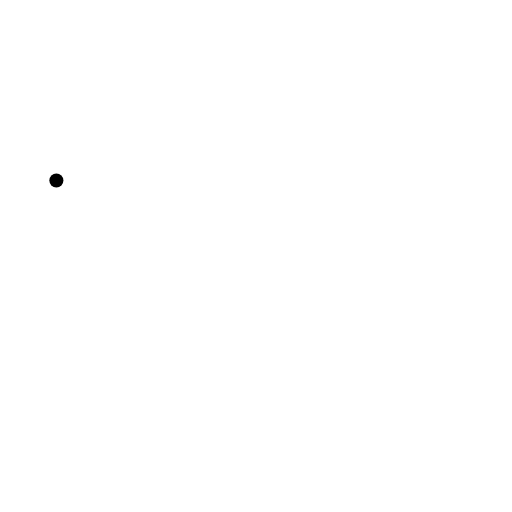
t = 0.00 s
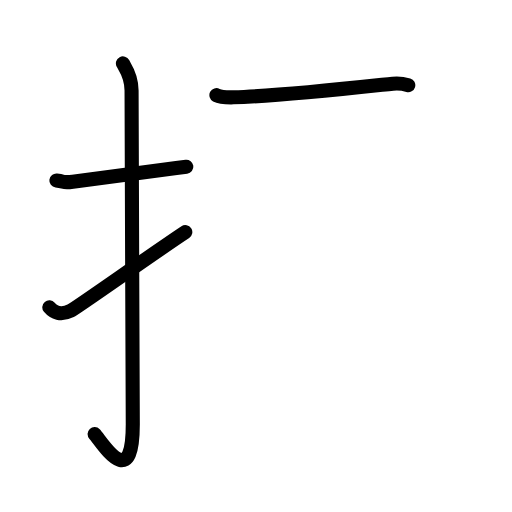
t = 3.42 s
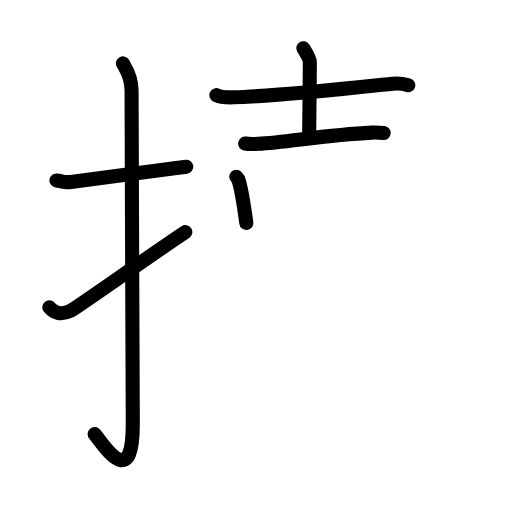
t = 6.88 s
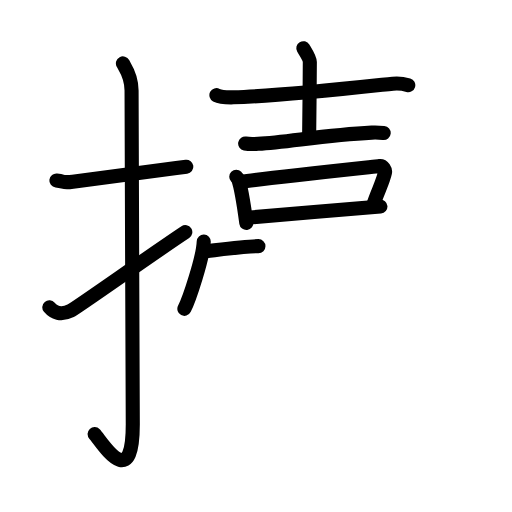
t = 10.13 s
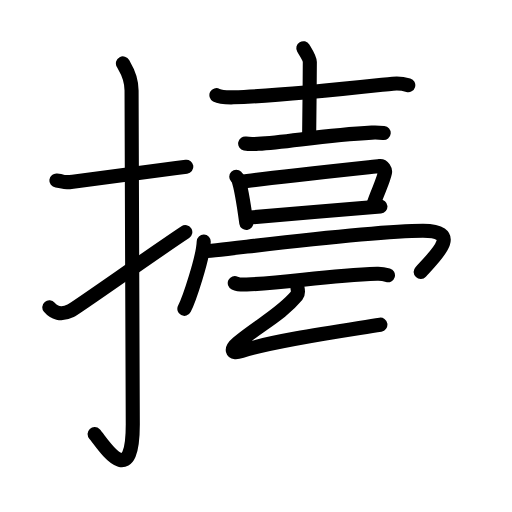
t = 12.94 s
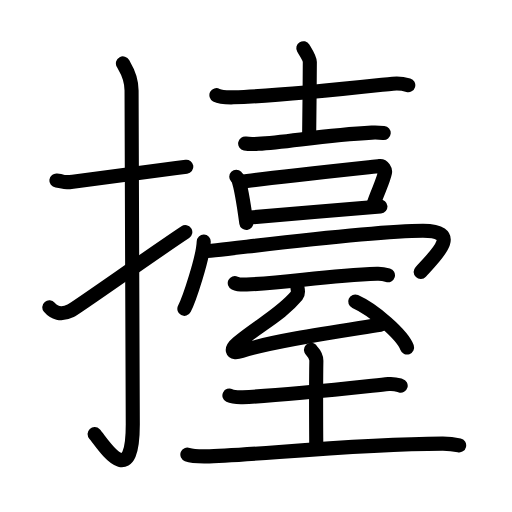
t = 17.00 s

The animated SVG that drew these frames (rendered in a browser with its animation timeline set to each time). Animation: 56 SMIL elements (animate=56); one cycle of 17.00 s.

<?xml version="1.0" encoding="UTF-8"?>
<!--
AniKanjiVG is licensed by CC-BY-SA Paul C. Sommerhoff (https://bitbucket.org/sommerhoff/anikanjivg).
AniKanjiVG uses KanjiVG which is licensed by CC-BY-SA Ulrich Apel (http://kanjivg.tagaini.net).
See also http://creativecommons.org/licenses/by-sa/3.0/
-->
<svg xmlns:kvg='http://kanjivg.tagaini.net' xmlns='http://www.w3.org/2000/svg' width='109' height='109' viewBox='0 0 109 109' style='fill:none;stroke:#000000;stroke-width:3;stroke-linecap:round;stroke-linejoin:round;' id="kvg:kanji_064e1"><g id="kvg:064e1" kvg:element="擡"><g id="kvg:064e1-g1" kvg:element="扌" kvg:variant="true" kvg:original="手" kvg:position="left" kvg:radical="general"><path id="kvg:064e1-s1" kvg:type="㇐" d="M12,38.42c2.08,0.25,1.27,0.55,3.5,0.25c5.5-0.75,15-2,24.17-3.17"><animate attributeName="d" begin="0.0s" dur="0.5s" from="M12,38.42C12,38.42,12,38.42,12,38.42" to="M12,38.42c2.08,0.25,1.27,0.55,3.5,0.25" />
<animate attributeName="d" begin="0.5s" dur="0.5s" from="M12,38.42c2.08,0.25,1.27,0.55,3.5,0.25c0,0,0,0,0,0,0" to="M12,38.42c2.08,0.25,1.27,0.55,3.5,0.25c5.5-0.75,15-2,24.17-3.17" />
</path>
<path id="kvg:064e1-s2" kvg:type="㇚" d="M26.17,13.5c0.51,0.96,1.84,2.6,1.84,5.77c0,15.94,0.26,59.09,0.26,71.05c0,14.91-6.62,3.7-8.13,2.09"><animate attributeName="d" begin="1.0s" dur="0.3333333333333333s" from="M26.17,13.5C26.17,13.5,26.17,13.5,26.17,13.5" to="M26.17,13.5c0.51,0.96,1.84,2.6,1.84,5.77" />
<animate attributeName="d" begin="1.3333333333333333s" dur="0.3333333333333333s" from="M26.17,13.5c0.51,0.96,1.84,2.6,1.84,5.77c0,0,0,0,0,0,0" to="M26.17,13.5c0.51,0.96,1.84,2.6,1.84,5.77c0,15.94,0.26,59.09,0.26,71.05" />
<animate attributeName="d" begin="1.6666666666666665s" dur="0.3333333333333333s" from="M26.17,13.5c0.51,0.96,1.84,2.6,1.84,5.77c0,15.94,0.26,59.09,0.26,71.05c0,0,0,0,0,0,0" to="M26.17,13.5c0.51,0.96,1.84,2.6,1.84,5.77c0,15.94,0.26,59.09,0.26,71.05c0,14.91-6.62,3.7-8.13,2.09" />
<animate attributeName="d" begin="0s" dur="1.0s" from="M-100,-100" to="M-100,-100" />
</path>
<path id="kvg:064e1-s3" kvg:type="㇀" d="M10.5,65.43c0.94,1.12,2.45,1.78,4.53,0.74c1.23-0.61,18.22-12.67,24.42-16.75"><animate attributeName="d" begin="2.0s" dur="0.5s" from="M10.5,65.43C10.5,65.43,10.5,65.43,10.5,65.43" to="M10.5,65.43c0.94,1.12,2.45,1.78,4.53,0.74" />
<animate attributeName="d" begin="2.5s" dur="0.5s" from="M10.5,65.43c0.94,1.12,2.45,1.78,4.53,0.74c0,0,0,0,0,0,0" to="M10.5,65.43c0.94,1.12,2.45,1.78,4.53,0.74c1.23-0.61,18.22-12.67,24.42-16.75" />
<animate attributeName="d" begin="0s" dur="2.0s" from="M-100,-100" to="M-100,-100" />
</path>
</g>
<g id="kvg:064e1-g2" kvg:element="臺" kvg:position="right"><g id="kvg:064e1-g3" kvg:element="吉" kvg:position="top"><g id="kvg:064e1-g4" kvg:position="top"><g id="kvg:064e1-g5" kvg:element="士"><path id="kvg:064e1-s4" kvg:type="㇐" d="M46.07,20.26c0.94,0.5,2.66,0.48,3.61,0.46c9.46-0.24,21.5-1.58,33.95-2.91c1.57-0.17,2.51,0.09,3.29,0.32"><animate attributeName="d" begin="3.0s" dur="0.3333333333333333s" from="M46.07,20.26C46.07,20.26,46.07,20.26,46.07,20.26" to="M46.07,20.26c0.94,0.5,2.66,0.48,3.61,0.46" />
<animate attributeName="d" begin="3.3333333333333335s" dur="0.3333333333333333s" from="M46.07,20.26c0.94,0.5,2.66,0.48,3.61,0.46c0,0,0,0,0,0,0" to="M46.07,20.26c0.94,0.5,2.66,0.48,3.61,0.46c9.46-0.24,21.5-1.58,33.95-2.91" />
<animate attributeName="d" begin="3.6666666666666665s" dur="0.3333333333333333s" from="M46.07,20.26c0.94,0.5,2.66,0.48,3.61,0.46c9.46-0.24,21.5-1.58,33.95-2.91c0,0,0,0,0,0,0" to="M46.07,20.26c0.94,0.5,2.66,0.48,3.61,0.46c9.46-0.24,21.5-1.58,33.95-2.91c1.57-0.17,2.51,0.09,3.29,0.32" />
<animate attributeName="d" begin="0s" dur="3.0s" from="M-100,-100" to="M-100,-100" />
</path>
<path id="kvg:064e1-s5" kvg:type="㇑a" d="M64.57,10.26c0.48,0.8,1.39,2.13,1.39,2.95c0,5.15-0.15,12.79-0.15,15.94"><animate attributeName="d" begin="4.0s" dur="0.5s" from="M64.57,10.26C64.57,10.26,64.57,10.26,64.57,10.26" to="M64.57,10.26c0.48,0.8,1.39,2.13,1.39,2.95" />
<animate attributeName="d" begin="4.5s" dur="0.5s" from="M64.57,10.26c0.48,0.8,1.39,2.13,1.39,2.95c0,0,0,0,0,0,0" to="M64.57,10.26c0.48,0.8,1.39,2.13,1.39,2.95c0,5.15-0.15,12.79-0.15,15.94" />
<animate attributeName="d" begin="0s" dur="4.0s" from="M-100,-100" to="M-100,-100" />
</path>
<path id="kvg:064e1-s6" kvg:type="㇐" d="M52.19,30.55c0.73,0.14,2.06,0.12,2.78,0.07c6.23-0.37,14.34-1.87,24.17-2.38c1.21-0.06,1.94,0.02,2.54,0.08"><animate attributeName="d" begin="5.0s" dur="0.3333333333333333s" from="M52.19,30.55C52.19,30.55,52.19,30.55,52.19,30.55" to="M52.19,30.55c0.73,0.14,2.06,0.12,2.78,0.07" />
<animate attributeName="d" begin="5.333333333333333s" dur="0.3333333333333333s" from="M52.19,30.55c0.73,0.14,2.06,0.12,2.78,0.07c0,0,0,0,0,0,0" to="M52.19,30.55c0.73,0.14,2.06,0.12,2.78,0.07c6.23-0.37,14.34-1.87,24.17-2.38" />
<animate attributeName="d" begin="5.666666666666667s" dur="0.3333333333333333s" from="M52.19,30.55c0.73,0.14,2.06,0.12,2.78,0.07c6.23-0.37,14.34-1.87,24.17-2.38c0,0,0,0,0,0,0" to="M52.19,30.55c0.73,0.14,2.06,0.12,2.78,0.07c6.23-0.37,14.34-1.87,24.17-2.38c1.21-0.06,1.94,0.02,2.54,0.08" />
<animate attributeName="d" begin="0s" dur="5.0s" from="M-100,-100" to="M-100,-100" />
</path>
</g>
<g id="kvg:064e1-g6" kvg:element="冖"><path id="kvg:064e1-s7" kvg:type="㇔" d="M50.3,37.64c0.17,0.17,0.35,0.31,0.42,0.52c0.6,1.67,1.31,6.29,1.72,9.3"><animate attributeName="d" begin="6.0s" dur="0.5s" from="M50.3,37.64C50.3,37.64,50.3,37.64,50.3,37.64" to="M50.3,37.64c0.17,0.17,0.35,0.31,0.42,0.52" />
<animate attributeName="d" begin="6.5s" dur="0.5s" from="M50.3,37.64c0.17,0.17,0.35,0.31,0.42,0.52c0,0,0,0,0,0,0" to="M50.3,37.64c0.17,0.17,0.35,0.31,0.42,0.52c0.6,1.67,1.31,6.29,1.72,9.3" />
<animate attributeName="d" begin="0s" dur="6.0s" from="M-100,-100" to="M-100,-100" />
</path>
<path id="kvg:064e1-s8" kvg:type="㇆" d="M51.37,38.72c4.22-0.7,27.26-3.12,29.43-3.36c0.8-0.09,1.27,0.87,1.16,1.38c-0.47,2.11-1.51,3.92-2.52,6.96"><animate attributeName="d" begin="7.0s" dur="0.3333333333333333s" from="M51.37,38.72C51.37,38.72,51.37,38.72,51.37,38.72" to="M51.37,38.72c4.22-0.7,27.26-3.12,29.43-3.36" />
<animate attributeName="d" begin="7.333333333333333s" dur="0.3333333333333333s" from="M51.37,38.72c4.22-0.7,27.26-3.12,29.43-3.36c0,0,0,0,0,0,0" to="M51.37,38.72c4.22-0.7,27.26-3.12,29.43-3.36c0.8-0.09,1.27,0.87,1.16,1.38" />
<animate attributeName="d" begin="7.666666666666667s" dur="0.3333333333333333s" from="M51.37,38.72c4.22-0.7,27.26-3.12,29.43-3.36c0.8-0.09,1.27,0.87,1.16,1.38c0,0,0,0,0,0,0" to="M51.37,38.72c4.22-0.7,27.26-3.12,29.43-3.36c0.8-0.09,1.27,0.87,1.16,1.38c-0.47,2.11-1.51,3.92-2.52,6.96" />
<animate attributeName="d" begin="0s" dur="7.0s" from="M-100,-100" to="M-100,-100" />
</path>
</g>
</g>
<g id="kvg:064e1-g7" kvg:element="口" kvg:position="bottom"><path id="kvg:064e1-s9" kvg:type="㇑" d="M52.61,46.36c2.55-0.27,25.14-2.12,28.38-2.39"><animate attributeName="d" begin="8.0s" dur="1.0s" from="M52.61,46.36C52.61,46.36,52.61,46.36,52.61,46.36" to="M52.61,46.36c2.55-0.27,25.14-2.12,28.38-2.39" />
<animate attributeName="d" begin="0s" dur="8.0s" from="M-100,-100" to="M-100,-100" />
</path>
<path id="kvg:064e1-s10" kvg:type="㇕b" d="M43.37,51.44c-0.12,3.4-3.07,12.29-4.12,14.31"><animate attributeName="d" begin="9.0s" dur="1.0s" from="M43.37,51.44C43.37,51.44,43.37,51.44,43.37,51.44" to="M43.37,51.44c-0.12,3.4-3.07,12.29-4.12,14.31" />
<animate attributeName="d" begin="0s" dur="9.0s" from="M-100,-100" to="M-100,-100" />
</path>
<path id="kvg:064e1-s11" kvg:type="㇐b" d="M43.34,53.5c2.48,0,34.26-4.39,46.71-4.39c8.47,0,2.67,5.31-0.49,8.77"><animate attributeName="d" begin="10.0s" dur="0.5s" from="M43.34,53.5C43.34,53.5,43.34,53.5,43.34,53.5" to="M43.34,53.5c2.48,0,34.26-4.39,46.71-4.39" />
<animate attributeName="d" begin="10.5s" dur="0.5s" from="M43.34,53.5c2.48,0,34.26-4.39,46.71-4.39c0,0,0,0,0,0,0" to="M43.34,53.5c2.48,0,34.26-4.39,46.71-4.39c8.47,0,2.67,5.31-0.49,8.77" />
<animate attributeName="d" begin="0s" dur="10.0s" from="M-100,-100" to="M-100,-100" />
</path>
</g>
</g>
<g id="kvg:064e1-g8" kvg:element="至" kvg:position="bottom"><path id="kvg:064e1-s12" kvg:type="㇐" d="M49.98,60.26c0.66,0.31,1.86,0.34,2.52,0.31c8.56-0.32,16.77-1.89,27.79-2.28c1.1-0.04,1.75,0.15,2.3,0.31"><animate attributeName="d" begin="11.0s" dur="0.3333333333333333s" from="M49.98,60.26C49.98,60.26,49.98,60.26,49.98,60.26" to="M49.98,60.26c0.66,0.31,1.86,0.34,2.52,0.31" />
<animate attributeName="d" begin="11.333333333333334s" dur="0.3333333333333333s" from="M49.98,60.26c0.66,0.31,1.86,0.34,2.52,0.31c0,0,0,0,0,0,0" to="M49.98,60.26c0.66,0.31,1.86,0.34,2.52,0.31c8.56-0.32,16.77-1.89,27.79-2.28" />
<animate attributeName="d" begin="11.666666666666666s" dur="0.3333333333333333s" from="M49.98,60.26c0.66,0.31,1.86,0.34,2.52,0.31c8.56-0.32,16.77-1.89,27.79-2.28c0,0,0,0,0,0,0" to="M49.98,60.26c0.66,0.31,1.86,0.34,2.52,0.31c8.56-0.32,16.77-1.89,27.79-2.28c1.1-0.04,1.75,0.15,2.3,0.31" />
<animate attributeName="d" begin="0s" dur="11.0s" from="M-100,-100" to="M-100,-100" />
</path>
<g id="kvg:064e1-g9" kvg:element="厶"><path id="kvg:064e1-s13" kvg:type="㇜" d="M63.34,61.34c0.1,0.45,0.14,1.24-0.15,1.59C59.81,66.98,55.3,69.1,50.62,73c-1.51,1.26-1.56,2.51,0.81,1.73c6.83-2.24,20.64-4.18,29.55-5.61"><animate attributeName="d" begin="12.0s" dur="0.25s" from="M63.34,61.34C63.34,61.34,63.34,61.34,63.34,61.34" to="M63.34,61.34c0.1,0.45,0.14,1.24-0.15,1.59" />
<animate attributeName="d" begin="12.25s" dur="0.25s" from="M63.34,61.34c0.1,0.45,0.14,1.24-0.15,1.59c0,0,0,0,0,0,0" to="M63.34,61.34c0.1,0.45,0.14,1.24-0.15,1.59C59.81,66.98,55.3,69.1,50.62,73" />
<animate attributeName="d" begin="12.5s" dur="0.25s" from="M63.34,61.34c0.1,0.45,0.14,1.24-0.15,1.59C59.81,66.98,55.3,69.1,50.62,73c0,0,0,0,0,0,0" to="M63.34,61.34c0.1,0.45,0.14,1.24-0.15,1.59C59.81,66.98,55.3,69.1,50.62,73c-1.51,1.26-1.56,2.51,0.81,1.73" />
<animate attributeName="d" begin="12.75s" dur="0.25s" from="M63.34,61.34c0.1,0.45,0.14,1.24-0.15,1.59C59.81,66.98,55.3,69.1,50.62,73c-1.51,1.26-1.56,2.51,0.81,1.73c0,0,0,0,0,0,0" to="M63.34,61.34c0.1,0.45,0.14,1.24-0.15,1.59C59.81,66.98,55.3,69.1,50.62,73c-1.51,1.26-1.56,2.51,0.81,1.73c6.83-2.24,20.64-4.18,29.55-5.61" />
<animate attributeName="d" begin="0s" dur="12.0s" from="M-100,-100" to="M-100,-100" />
</path>
<path id="kvg:064e1-s14" kvg:type="㇔" d="M75.62,64.2c3.9,1.73,10.07,7.1,11.04,9.78"><animate attributeName="d" begin="13.0s" dur="1.0s" from="M75.62,64.2C75.62,64.2,75.62,64.2,75.62,64.2" to="M75.62,64.2c3.9,1.73,10.07,7.1,11.04,9.78" />
<animate attributeName="d" begin="0s" dur="13.0s" from="M-100,-100" to="M-100,-100" />
</path>
</g>
<g id="kvg:064e1-g10" kvg:element="土"><path id="kvg:064e1-s15" kvg:type="㇐" d="M48.84,84.2c0.74,0.36,2.09,0.38,2.83,0.36c8.84-0.31,24.09-2.06,31.05-2.79c1.22-0.13,1.97,0.17,2.58,0.34"><animate attributeName="d" begin="14.0s" dur="0.3333333333333333s" from="M48.84,84.2C48.84,84.2,48.84,84.2,48.84,84.2" to="M48.84,84.2c0.74,0.36,2.09,0.38,2.83,0.36" />
<animate attributeName="d" begin="14.333333333333334s" dur="0.3333333333333333s" from="M48.84,84.2c0.74,0.36,2.09,0.38,2.83,0.36c0,0,0,0,0,0,0" to="M48.84,84.2c0.74,0.36,2.09,0.38,2.83,0.36c8.84-0.31,24.09-2.06,31.05-2.79" />
<animate attributeName="d" begin="14.666666666666666s" dur="0.3333333333333333s" from="M48.84,84.2c0.74,0.36,2.09,0.38,2.83,0.36c8.84-0.31,24.09-2.06,31.05-2.79c0,0,0,0,0,0,0" to="M48.84,84.2c0.74,0.36,2.09,0.38,2.83,0.36c8.84-0.31,24.09-2.06,31.05-2.79c1.22-0.13,1.97,0.17,2.58,0.34" />
<animate attributeName="d" begin="0s" dur="14.0s" from="M-100,-100" to="M-100,-100" />
</path>
<path id="kvg:064e1-s16" kvg:type="㇑a" d="M66.21,74.48c0.08,0.2,1.17,1.02,1.14,2.28c-0.12,7.16-0.02,16.69-0.02,18.74"><animate attributeName="d" begin="15.0s" dur="0.5s" from="M66.21,74.48C66.21,74.48,66.21,74.48,66.21,74.48" to="M66.21,74.48c0.08,0.2,1.17,1.02,1.14,2.28" />
<animate attributeName="d" begin="15.5s" dur="0.5s" from="M66.21,74.48c0.08,0.2,1.17,1.02,1.14,2.28c0,0,0,0,0,0,0" to="M66.21,74.48c0.08,0.2,1.17,1.02,1.14,2.28c-0.12,7.16-0.02,16.69-0.02,18.74" />
<animate attributeName="d" begin="0s" dur="15.0s" from="M-100,-100" to="M-100,-100" />
</path>
<path id="kvg:064e1-s17" kvg:type="㇐" d="M39.89,96.77c1.02,0.38,2.89,0.39,3.91,0.38c8.98-0.1,30.85-2.6,50.38-2.7c1.7-0.01,2.72,0.18,3.57,0.37"><animate attributeName="d" begin="16.0s" dur="0.3333333333333333s" from="M39.89,96.77C39.89,96.77,39.89,96.77,39.89,96.77" to="M39.89,96.77c1.02,0.38,2.89,0.39,3.91,0.38" />
<animate attributeName="d" begin="16.333333333333332s" dur="0.3333333333333333s" from="M39.89,96.77c1.02,0.38,2.89,0.39,3.91,0.38c0,0,0,0,0,0,0" to="M39.89,96.77c1.02,0.38,2.89,0.39,3.91,0.38c8.98-0.1,30.85-2.6,50.38-2.7" />
<animate attributeName="d" begin="16.666666666666668s" dur="0.3333333333333333s" from="M39.89,96.77c1.02,0.38,2.89,0.39,3.91,0.38c8.98-0.1,30.85-2.6,50.38-2.7c0,0,0,0,0,0,0" to="M39.89,96.77c1.02,0.38,2.89,0.39,3.91,0.38c8.98-0.1,30.85-2.6,50.38-2.7c1.7-0.01,2.72,0.18,3.57,0.37" />
<animate attributeName="d" begin="0s" dur="16.0s" from="M-100,-100" to="M-100,-100" />
</path>
</g>
</g>
</g>
</g>
</svg>
